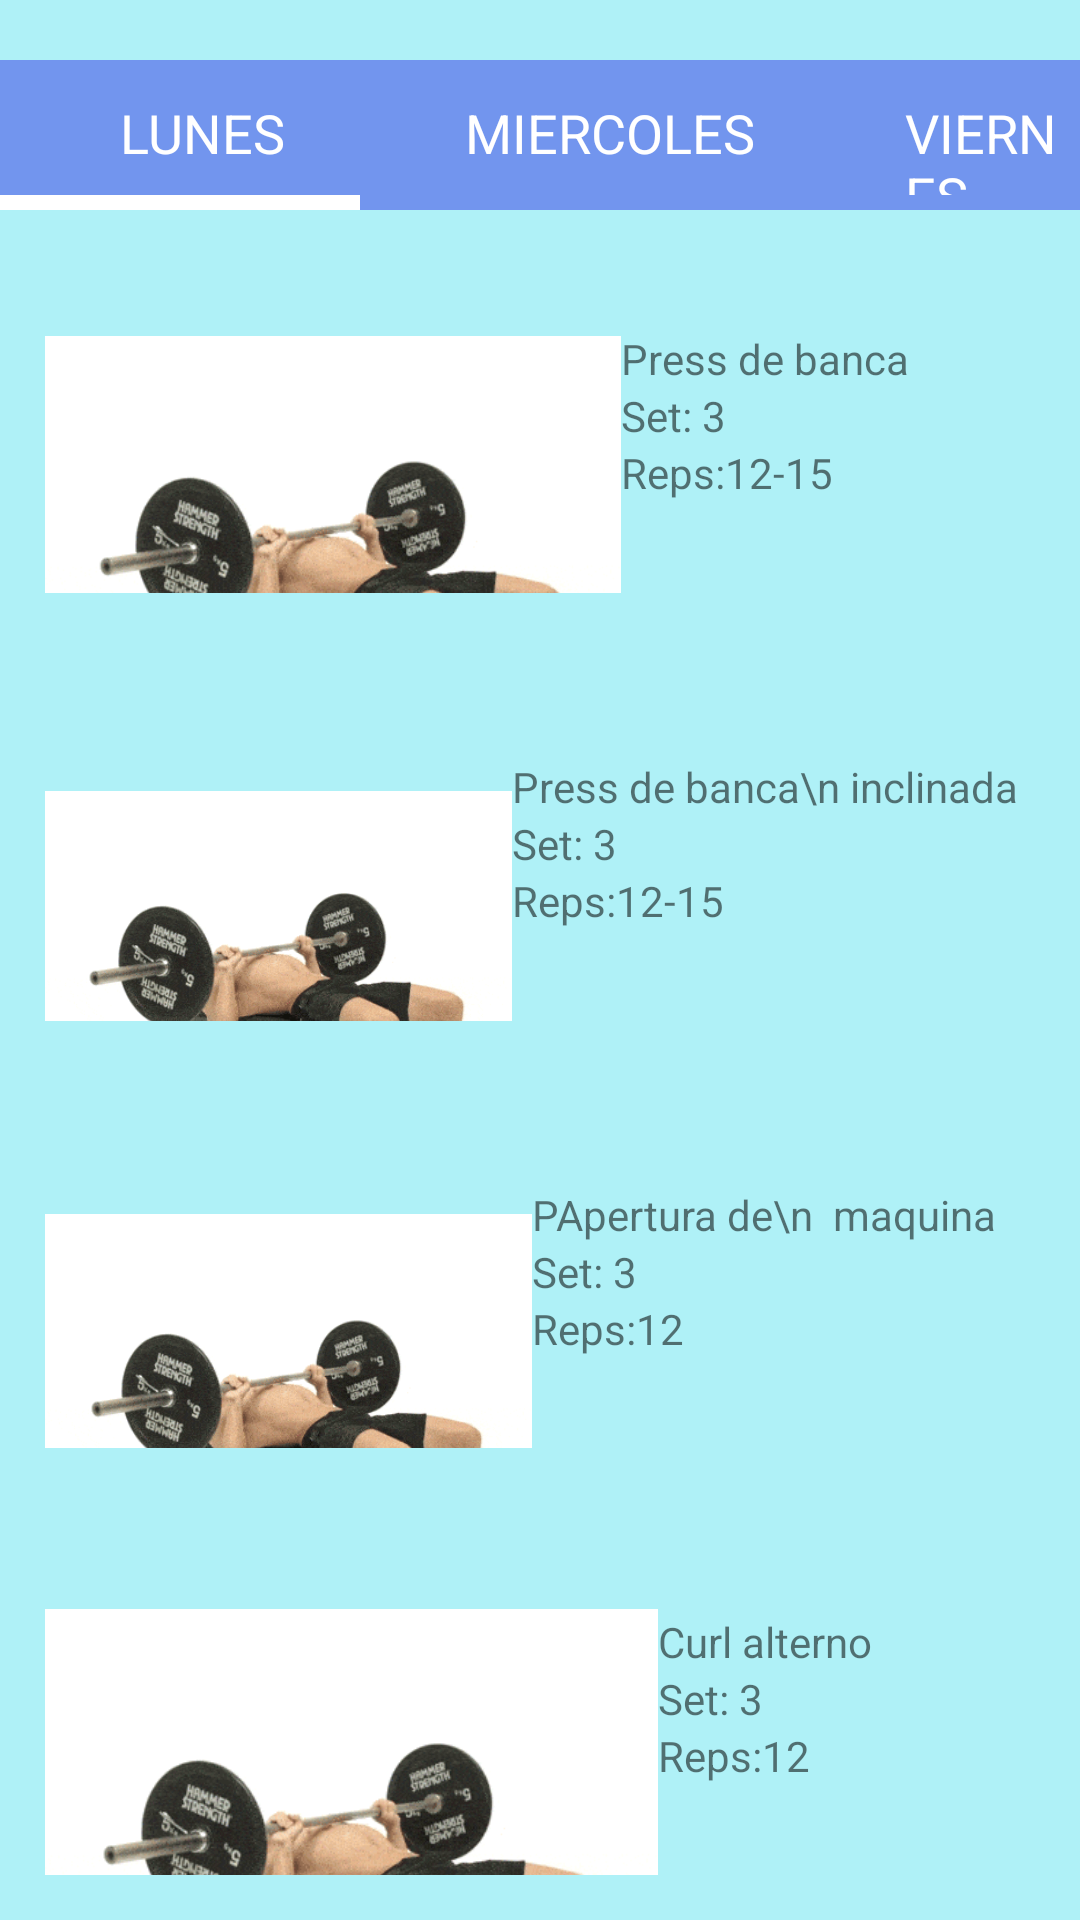

Write the Android layout XML for this screen, with the resource values it uses.
<!-- AndroidManifest.xml: application theme Theme.AppCompat.Light.NoActionBar -->
<!-- res/layout/rutinas.xml -->
<?xml version="1.0" encoding="utf-8"?>
<LinearLayout xmlns:android="http://schemas.android.com/apk/res/android"
    xmlns:app="http://schemas.android.com/apk/res-auto"
    xmlns:tools="http://schemas.android.com/tools"
    android:layout_width="match_parent"
    android:layout_height="match_parent"
    android:background="@color/fondo"
    android:orientation="horizontal">

    <LinearLayout
        android:layout_width="match_parent"
        android:layout_height="match_parent"
        android:orientation="vertical">
        <LinearLayout
            android:layout_width="match_parent"
            android:layout_height="wrap_content"
            android:orientation="vertical"
            android:background="@color/bar"
            android:layout_marginTop="20dp">
            <LinearLayout
                android:layout_width="match_parent"
                android:layout_height="45dp"
                android:background="@color/bar"
                android:orientation="horizontal">
                <LinearLayout
                    android:layout_width="wrap_content"
                    android:layout_height="wrap_content"
                    android:layout_marginTop="12dp"
                    android:layout_marginStart="40dp"
                    >
                    <TextView
                        android:layout_width="match_parent"
                        android:layout_height="match_parent"
                        android:text="LUNES"
                        android:textColor="@color/white"
                        android:textSize="18dp">
                    </TextView>

                </LinearLayout>
                <LinearLayout
                    android:layout_width="wrap_content"
                    android:layout_height="wrap_content"
                    android:layout_marginTop="12dp"
                    android:layout_marginStart="60dp"
                    >
                    <TextView
                        android:layout_width="match_parent"
                        android:layout_height="match_parent"
                        android:text="MIERCOLES"
                        android:textColor="@color/white"
                        android:textSize="18dp">
                    </TextView>

                </LinearLayout>
                <LinearLayout
                    android:layout_width="wrap_content"
                    android:layout_height="wrap_content"
                    android:layout_marginTop="12dp"
                    android:layout_marginStart="50dp">
                    <TextView
                        android:layout_width="match_parent"
                        android:layout_height="match_parent"
                        android:text="VIERNES"
                        android:textColor="@color/white"
                        android:textSize="18dp">
                    </TextView>

                </LinearLayout>
            </LinearLayout>
            <LinearLayout
                android:layout_width="120dp"
                android:layout_height="5dp"
                android:background="@color/white">
            </LinearLayout>

        </LinearLayout>
        <LinearLayout
            android:layout_width="match_parent"
            android:layout_height="wrap_content"
            android:orientation="vertical">
            <LinearLayout
                android:layout_width="match_parent"
                android:layout_height="wrap_content"
                android:layout_weight="1"
                android:layout_margin="15dp">
                <ImageView
                    android:layout_width="150dp"
                    android:layout_height="150dp"
                    android:layout_weight="1"
                    android:src="@drawable/rutina">
                </ImageView>
                <LinearLayout
                    android:layout_width="wrap_content"
                    android:layout_height="wrap_content"
                    android:layout_weight="1"
                    android:layout_marginTop="25dp"
                    android:orientation="vertical">
                    <TextView
                        android:layout_width="wrap_content"
                        android:layout_height="wrap_content"
                        android:text="Press de banca">

                    </TextView>
                    <TextView
                        android:layout_width="wrap_content"
                        android:layout_height="wrap_content"
                        android:text="Set: 3">

                    </TextView>
                    <TextView
                        android:layout_width="wrap_content"
                        android:layout_height="wrap_content"
                        android:text="Reps:12-15">

                    </TextView>
                </LinearLayout>
            </LinearLayout>
            <LinearLayout
                android:layout_width="match_parent"
                android:layout_height="wrap_content"
                android:layout_weight="1"
                android:layout_margin="15dp">
                <ImageView
                    android:layout_width="150dp"
                    android:layout_height="150dp"
                    android:layout_weight="1"
                    android:src="@drawable/rutina">
                </ImageView>
                <LinearLayout
                    android:layout_width="wrap_content"
                    android:layout_height="wrap_content"
                    android:layout_weight="1"
                    android:layout_marginTop="25dp"
                    android:orientation="vertical">
                    <TextView
                        android:layout_width="wrap_content"
                        android:layout_height="wrap_content"
                        android:text="Press de banca\n inclinada">

                    </TextView>
                    <TextView
                        android:layout_width="wrap_content"
                        android:layout_height="wrap_content"
                        android:text="Set: 3">

                    </TextView>
                    <TextView
                        android:layout_width="wrap_content"
                        android:layout_height="wrap_content"
                        android:text="Reps:12-15">

                    </TextView>
                </LinearLayout>
            </LinearLayout>
            <LinearLayout
                android:layout_width="match_parent"
                android:layout_height="wrap_content"
                android:layout_weight="1"
                android:layout_margin="15dp">
                <ImageView
                    android:layout_width="150dp"
                    android:layout_height="150dp"
                    android:layout_weight="1"
                    android:src="@drawable/rutina">
                </ImageView>
                <LinearLayout
                    android:layout_width="wrap_content"
                    android:layout_height="wrap_content"
                    android:layout_weight="1"
                    android:layout_marginTop="25dp"
                    android:orientation="vertical">
                    <TextView
                        android:layout_width="wrap_content"
                        android:layout_height="wrap_content"
                        android:text="PApertura de\n  maquina">

                    </TextView>
                    <TextView
                        android:layout_width="wrap_content"
                        android:layout_height="wrap_content"
                        android:text="Set: 3">

                    </TextView>
                    <TextView
                        android:layout_width="wrap_content"
                        android:layout_height="wrap_content"
                        android:text="Reps:12">

                    </TextView>
                </LinearLayout>
            </LinearLayout>
            <LinearLayout
                android:layout_width="match_parent"
                android:layout_height="wrap_content"
                android:layout_weight="1"
                android:layout_margin="15dp">
                <ImageView
                    android:layout_width="150dp"
                    android:layout_height="150dp"
                    android:layout_weight="1"
                    android:src="@drawable/rutina">
                </ImageView>
                <LinearLayout
                    android:layout_width="wrap_content"
                    android:layout_height="wrap_content"
                    android:layout_weight="1"
                    android:layout_marginTop="25dp"
                    android:orientation="vertical">
                    <TextView
                        android:layout_width="wrap_content"
                        android:layout_height="wrap_content"
                        android:text="Curl alterno">

                    </TextView>
                    <TextView
                        android:layout_width="wrap_content"
                        android:layout_height="wrap_content"
                        android:text="Set: 3">

                    </TextView>
                    <TextView
                        android:layout_width="wrap_content"
                        android:layout_height="wrap_content"
                        android:text="Reps:12">

                    </TextView>
                </LinearLayout>
            </LinearLayout>

        </LinearLayout>
    </LinearLayout>

</LinearLayout>
<!-- resources referenced by this layout -->
<resources>
  <color name="bar">#7295EE</color>
  <color name="fondo">#7A5CE5F3</color>
  <color name="white">#FFFFFFFF</color>
  <!-- drawable rutina: png bitmap (drawable, 457744 bytes) -->
</resources>
